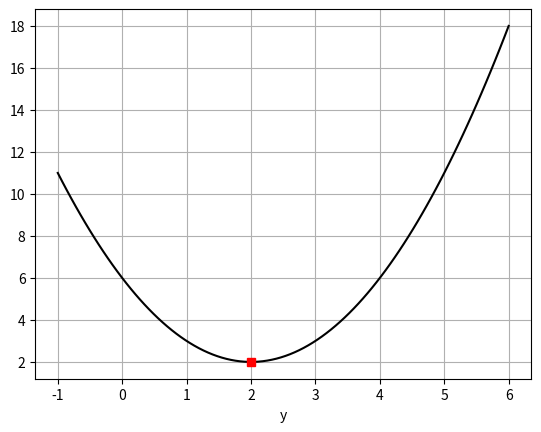

The matplotlib source for this figure:
import matplotlib.pyplot as plt
import numpy as np

x = np.linspace(-1, 6, 100)

print(x, len(x))


def f(x):
    return x**2 - 4 * x + 6


y = f(x)


plt.plot(x, y, 'k-')
plt.plot(2, 2, 'sk', color='red')
plt.grid()
plt.xlabel('x')
plt.xlabel('y')
plt.show()
